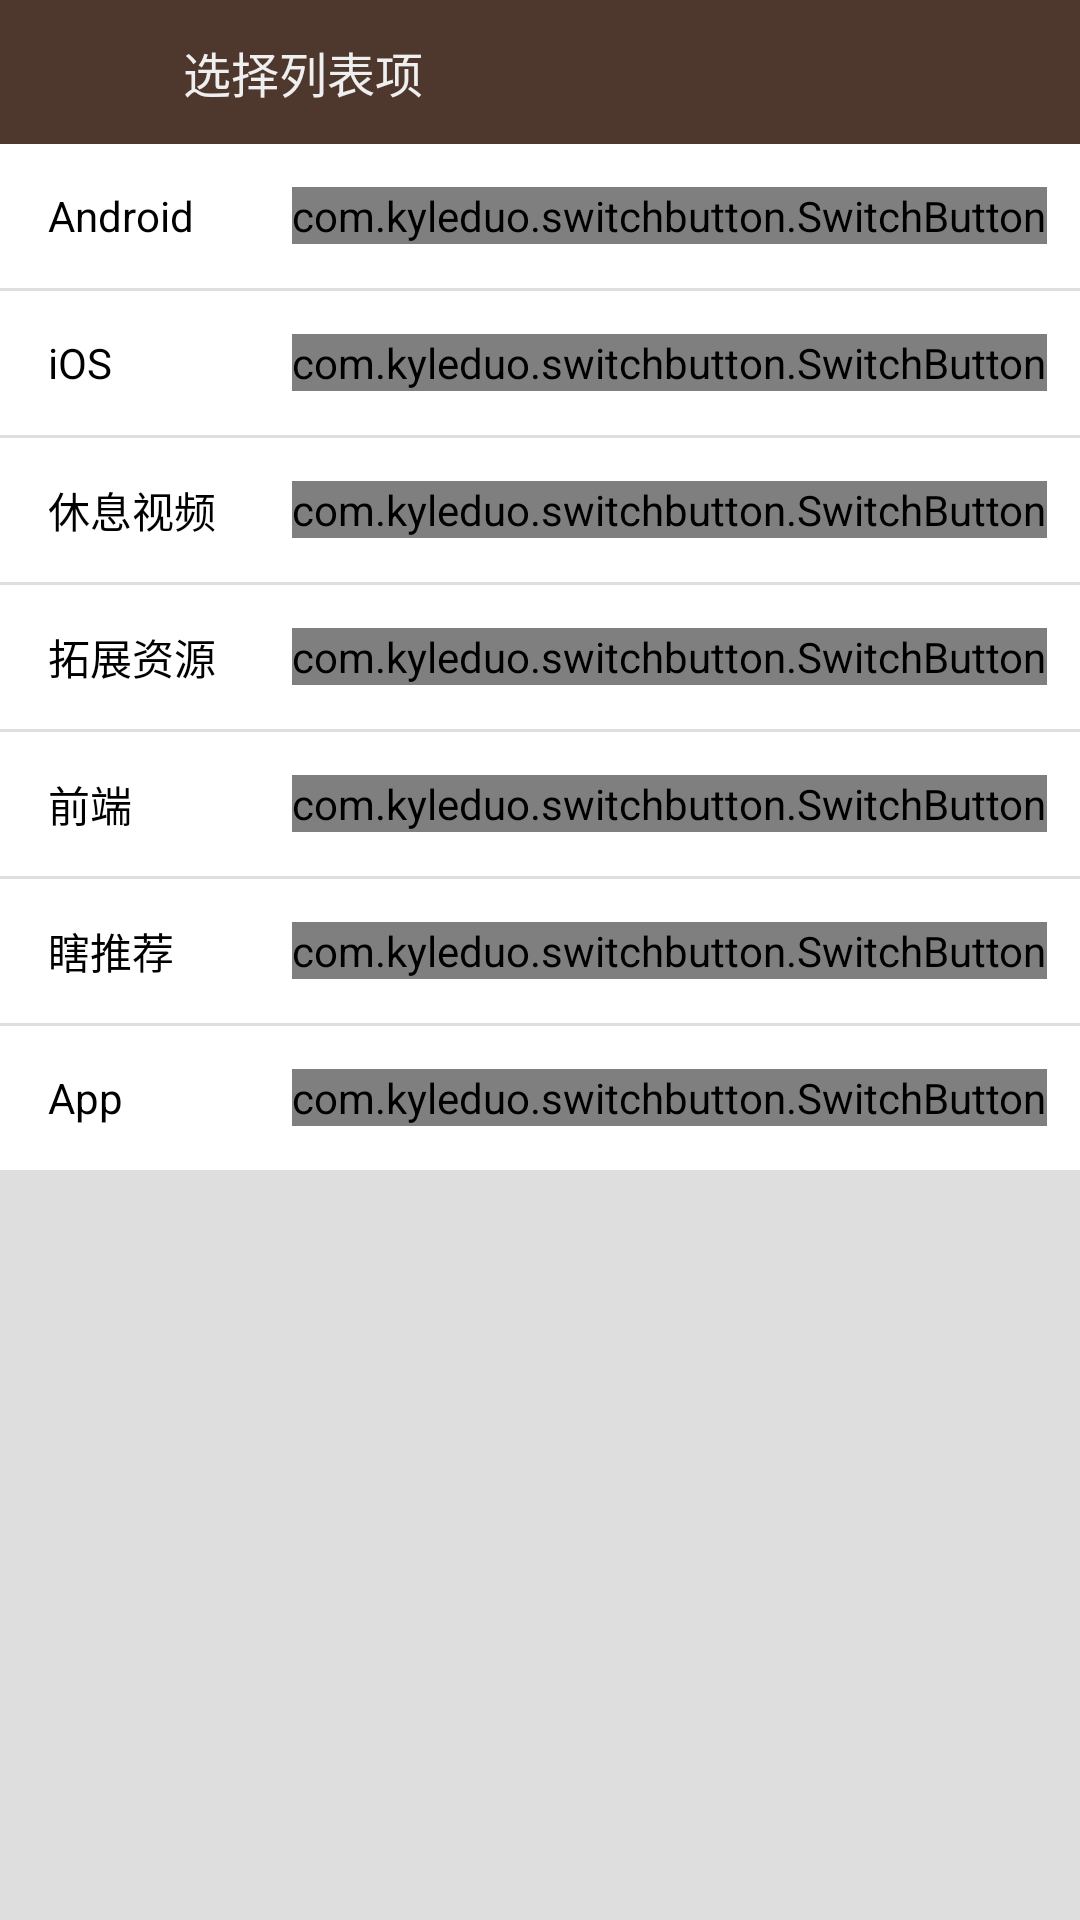

Write the Android layout XML for this screen, with the resource values it uses.
<!-- AndroidManifest.xml: application theme AppTheme -->
<!-- res/layout/activity_edit_lists_content.xml -->
<?xml version="1.0" encoding="utf-8"?>
<LinearLayout xmlns:android="http://schemas.android.com/apk/res/android"
    xmlns:app="http://schemas.android.com/apk/res-auto"
    android:layout_width="match_parent"
    android:layout_height="match_parent"
    android:background="@color/background_color"
    android:orientation="vertical">

    <RelativeLayout
        android:layout_width="match_parent"
        android:layout_height="48dp"
        android:background="@color/toolbar_bg">

        <RelativeLayout
            android:id="@+id/editListContentActivity_RelativeLayout_back"
            android:layout_width="50dp"
            android:layout_height="50dp">

            <ImageView
                android:layout_width="wrap_content"
                android:layout_height="wrap_content"
                android:layout_centerInParent="true"
                android:layout_centerVertical="true"
                app:srcCompat="@drawable/ic_arrow_back_black_24dp" />

        </RelativeLayout>

        <TextView
            android:layout_width="match_parent"
            android:layout_height="match_parent"
            android:layout_toRightOf="@+id/editListContentActivity_RelativeLayout_back"
            android:gravity="center_vertical"
            android:paddingLeft="11dp"
            android:text="选择列表项"
            android:textColor="#efefef"
            android:textSize="16sp" />

    </RelativeLayout>

    <LinearLayout
        android:layout_width="match_parent"
        android:layout_height="match_parent"
        android:orientation="vertical">

        <RelativeLayout
            android:layout_width="match_parent"
            android:layout_height="48dp"
            android:background="@color/white">

            <TextView
                android:layout_width="wrap_content"
                android:layout_height="wrap_content"
                android:layout_centerVertical="true"
                android:layout_marginStart="16dp"
                android:text="Android"
                android:textColor="#000000" />

            <com.kyleduo.switchbutton.SwitchButton
                android:id="@+id/editListContentActivity_SwitchButton_Android"
                android:layout_width="wrap_content"
                android:layout_height="wrap_content"
                android:layout_alignParentRight="true"
                android:layout_centerVertical="true"
                android:layout_marginRight="11dp"
                android:checked="false"
                app:kswBackColor="@drawable/thumb_bg_color"
                app:kswBackMeasureRatio="1.45"
                app:kswThumbDrawable="@drawable/thumb"
                app:kswThumbHeight="42dp"
                app:kswThumbMarginBottom="-14dp"
                app:kswThumbMarginLeft="-16dp"
                app:kswThumbMarginRight="-16dp"
                app:kswThumbMarginTop="-14dp"
                app:kswThumbWidth="42dp" />

        </RelativeLayout>

        <RelativeLayout
            android:layout_width="match_parent"
            android:layout_height="48dp"
            android:layout_marginTop="1dp"
            android:background="@color/white">

            <TextView
                android:layout_width="wrap_content"
                android:layout_height="wrap_content"
                android:layout_centerVertical="true"
                android:layout_marginStart="16dp"
                android:text="iOS"
                android:textColor="#000000" />

            <com.kyleduo.switchbutton.SwitchButton
                android:id="@+id/editListContentActivity_SwitchButton_iOS"
                android:layout_width="wrap_content"
                android:layout_height="wrap_content"
                android:layout_alignParentRight="true"
                android:layout_centerVertical="true"
                android:layout_marginRight="11dp"
                android:checked="false"
                app:kswBackColor="@drawable/thumb_bg_color"
                app:kswBackMeasureRatio="1.45"
                app:kswThumbDrawable="@drawable/thumb"
                app:kswThumbHeight="42dp"
                app:kswThumbMarginBottom="-14dp"
                app:kswThumbMarginLeft="-16dp"
                app:kswThumbMarginRight="-16dp"
                app:kswThumbMarginTop="-14dp"
                app:kswThumbWidth="42dp" />

        </RelativeLayout>

        <RelativeLayout
            android:layout_width="match_parent"
            android:layout_height="48dp"
            android:layout_marginTop="1dp"
            android:background="@color/white">

            <TextView
                android:layout_width="wrap_content"
                android:layout_height="wrap_content"
                android:layout_centerVertical="true"
                android:layout_marginStart="16dp"
                android:text="休息视频"
                android:textColor="#000000" />

            <com.kyleduo.switchbutton.SwitchButton
                android:id="@+id/editListContentActivity_SwitchButton_video"
                android:layout_width="wrap_content"
                android:layout_height="wrap_content"
                android:layout_alignParentRight="true"
                android:layout_centerVertical="true"
                android:layout_marginRight="11dp"
                android:checked="false"
                app:kswBackColor="@drawable/thumb_bg_color"
                app:kswBackMeasureRatio="1.45"
                app:kswThumbDrawable="@drawable/thumb"
                app:kswThumbHeight="42dp"
                app:kswThumbMarginBottom="-14dp"
                app:kswThumbMarginLeft="-16dp"
                app:kswThumbMarginRight="-16dp"
                app:kswThumbMarginTop="-14dp"
                app:kswThumbWidth="42dp" />

        </RelativeLayout>

        <RelativeLayout
            android:layout_width="match_parent"
            android:layout_height="48dp"
            android:layout_marginTop="1dp"
            android:background="@color/white">

            <TextView
                android:layout_width="wrap_content"
                android:layout_height="wrap_content"
                android:layout_centerVertical="true"
                android:layout_marginStart="16dp"
                android:text="拓展资源"
                android:textColor="#000000" />

            <com.kyleduo.switchbutton.SwitchButton
                android:id="@+id/editListContentActivity_SwitchButton_resource"
                android:layout_width="wrap_content"
                android:layout_height="wrap_content"
                android:layout_alignParentRight="true"
                android:layout_centerVertical="true"
                android:layout_marginRight="11dp"
                android:checked="false"
                app:kswBackColor="@drawable/thumb_bg_color"
                app:kswBackMeasureRatio="1.45"
                app:kswThumbDrawable="@drawable/thumb"
                app:kswThumbHeight="42dp"
                app:kswThumbMarginBottom="-14dp"
                app:kswThumbMarginLeft="-16dp"
                app:kswThumbMarginRight="-16dp"
                app:kswThumbMarginTop="-14dp"
                app:kswThumbWidth="42dp" />

        </RelativeLayout>

        <RelativeLayout
            android:layout_width="match_parent"
            android:layout_height="48dp"
            android:layout_marginTop="1dp"
            android:background="@color/white">

            <TextView
                android:layout_width="wrap_content"
                android:layout_height="wrap_content"
                android:layout_centerVertical="true"
                android:layout_marginStart="16dp"
                android:text="前端"
                android:textColor="#000000" />

            <com.kyleduo.switchbutton.SwitchButton
                android:id="@+id/editListContentActivity_SwitchButton_web"
                android:layout_width="wrap_content"
                android:layout_height="wrap_content"
                android:layout_alignParentRight="true"
                android:layout_centerVertical="true"
                android:layout_marginRight="11dp"
                android:checked="false"
                app:kswBackColor="@drawable/thumb_bg_color"
                app:kswBackMeasureRatio="1.45"
                app:kswThumbDrawable="@drawable/thumb"
                app:kswThumbHeight="42dp"
                app:kswThumbMarginBottom="-14dp"
                app:kswThumbMarginLeft="-16dp"
                app:kswThumbMarginRight="-16dp"
                app:kswThumbMarginTop="-14dp"
                app:kswThumbWidth="42dp" />

        </RelativeLayout>

        <RelativeLayout
            android:layout_width="match_parent"
            android:layout_height="48dp"
            android:layout_marginTop="1dp"
            android:background="@color/white">

            <TextView
                android:layout_width="wrap_content"
                android:layout_height="wrap_content"
                android:layout_centerVertical="true"
                android:layout_marginStart="16dp"
                android:text="瞎推荐"
                android:textColor="#000000" />

            <com.kyleduo.switchbutton.SwitchButton
                android:id="@+id/editListContentActivity_SwitchButton_recommend"
                android:layout_width="wrap_content"
                android:layout_height="wrap_content"
                android:layout_alignParentRight="true"
                android:layout_centerVertical="true"
                android:layout_marginRight="11dp"
                android:checked="false"
                app:kswBackColor="@drawable/thumb_bg_color"
                app:kswBackMeasureRatio="1.45"
                app:kswThumbDrawable="@drawable/thumb"
                app:kswThumbHeight="42dp"
                app:kswThumbMarginBottom="-14dp"
                app:kswThumbMarginLeft="-16dp"
                app:kswThumbMarginRight="-16dp"
                app:kswThumbMarginTop="-14dp"
                app:kswThumbWidth="42dp" />

        </RelativeLayout>

        <RelativeLayout
            android:layout_width="match_parent"
            android:layout_height="48dp"
            android:layout_marginTop="1dp"
            android:background="@color/white">

            <TextView
                android:layout_width="wrap_content"
                android:layout_height="wrap_content"
                android:layout_centerVertical="true"
                android:layout_marginStart="16dp"
                android:text="App"
                android:textColor="#000000" />

            <com.kyleduo.switchbutton.SwitchButton
                android:id="@+id/editListContentActivity_SwitchButton_app"
                android:layout_width="wrap_content"
                android:layout_height="wrap_content"
                android:layout_alignParentRight="true"
                android:layout_centerVertical="true"
                android:layout_marginRight="11dp"
                android:checked="false"
                app:kswBackColor="@drawable/thumb_bg_color"
                app:kswBackMeasureRatio="1.45"
                app:kswThumbDrawable="@drawable/thumb"
                app:kswThumbHeight="42dp"
                app:kswThumbMarginBottom="-14dp"
                app:kswThumbMarginLeft="-16dp"
                app:kswThumbMarginRight="-16dp"
                app:kswThumbMarginTop="-14dp"
                app:kswThumbWidth="42dp" />

        </RelativeLayout>


    </LinearLayout>

</LinearLayout>
<!-- resources referenced by this layout -->
<resources>
  <color name="background_color">#dedede</color>
  <color name="toolbar_bg">#4E372D</color>
  <color name="white">#ffffff</color>
  <!-- drawable thumb: vector/xml drawable (drawable, 8730 chars, omitted) -->
  <!-- drawable thumb_bg_color (drawable) -->
  <?xml version="1.0" encoding="utf-8"?>
  <selector xmlns:android="http://schemas.android.com/apk/res/android">
      <item android:color="#A6A6A6" android:state_enabled="false"/>
      <item android:color="@color/thumb_checked" android:state_checked="true"/>
      <item android:color="#A6A6A6" android:state_checked="false"/>
  </selector>
  <style name="AppTheme" parent="Theme.AppCompat.Light.DarkActionBar">
          
          <item name="android:windowContentTransitions">true</item>
          <item name="windowNoTitle">true</item>
          <item name="windowActionBar">false</item>
          <item name="colorPrimaryDark">@color/colorPrimaryDark</item>
          <item name="colorAccent">@color/colorAccent</item>
      </style>
  <color name="thumb_checked">#334E372D</color>
  <color name="colorPrimaryDark">#303F9F</color>
  <color name="colorAccent">#FF4081</color>
</resources>
